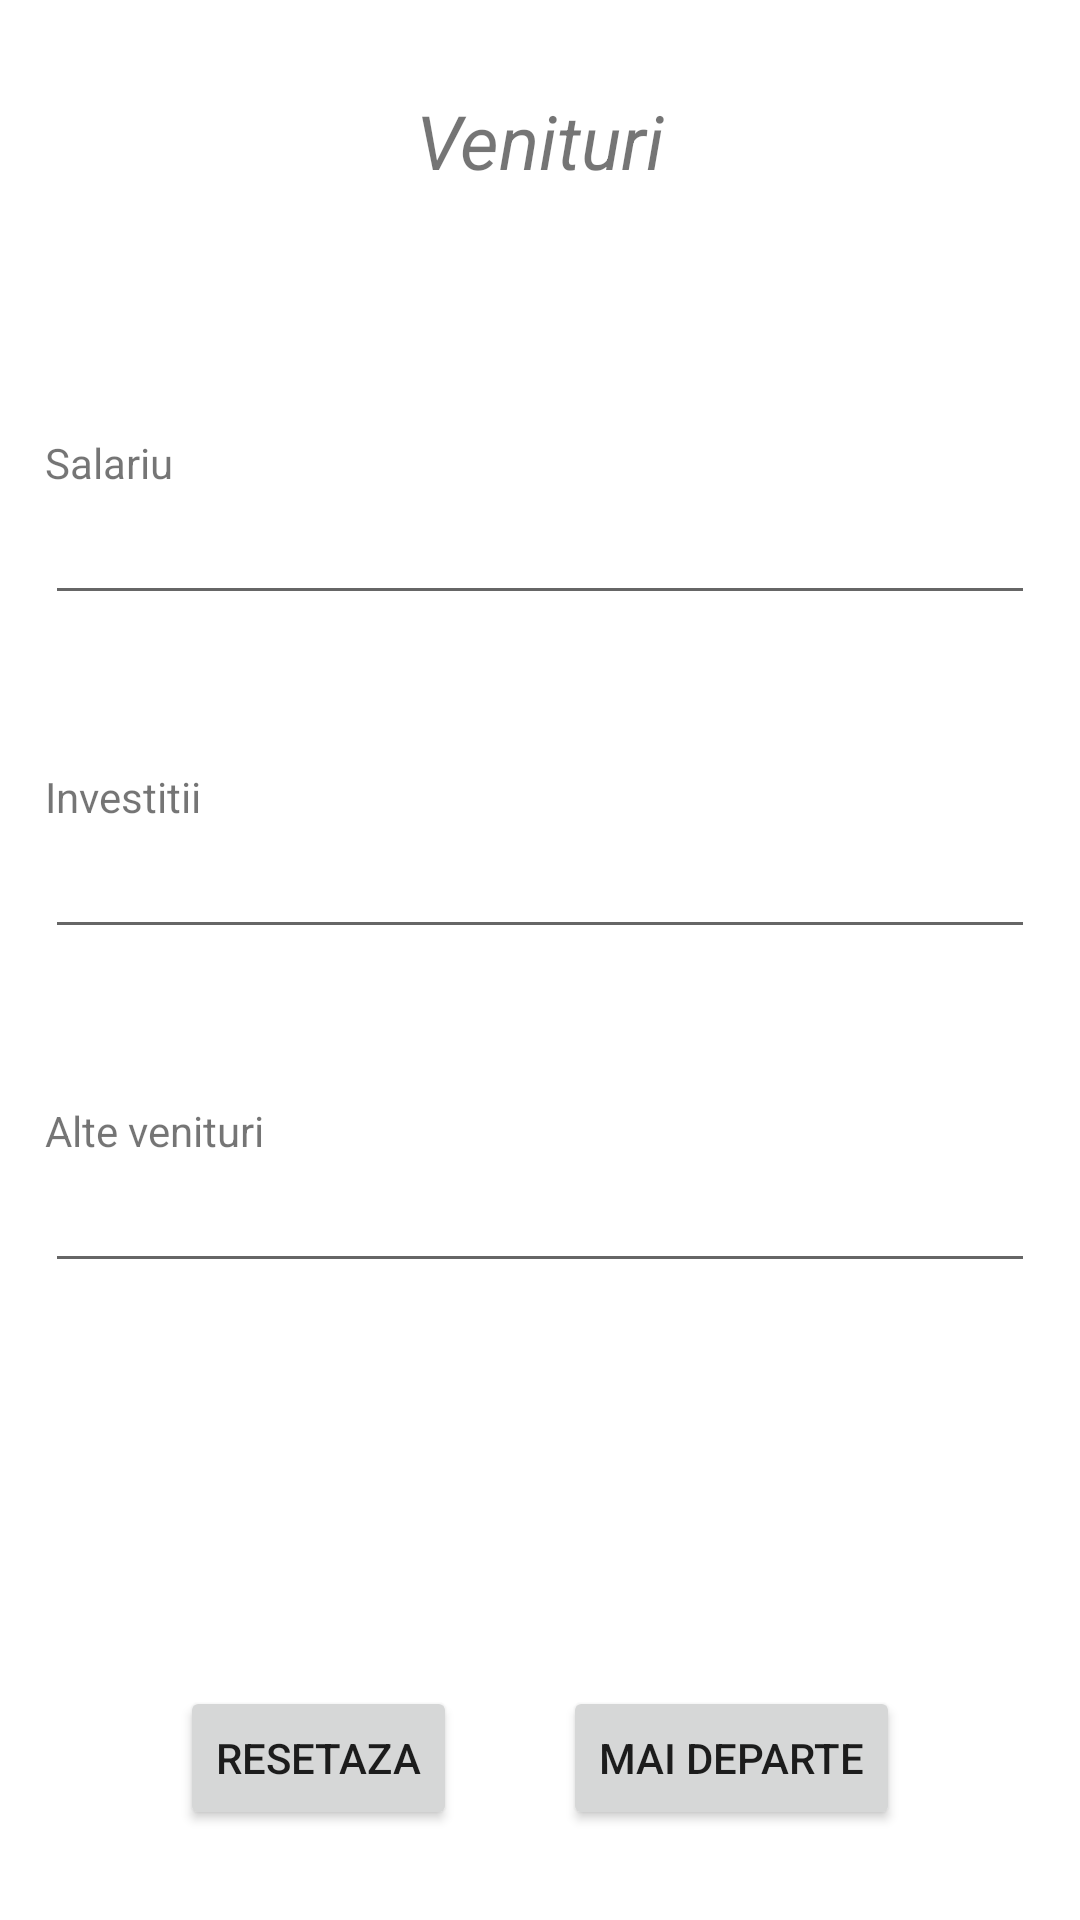

Android layout source for this screen:
<!-- AndroidManifest.xml: application theme Theme.ProiectPDMAndroid -->
<!-- res/layout/activity_venituri.xml -->
<?xml version="1.0" encoding="utf-8"?>
<androidx.constraintlayout.widget.ConstraintLayout xmlns:android="http://schemas.android.com/apk/res/android"
    xmlns:app="http://schemas.android.com/apk/res-auto"
    xmlns:tools="http://schemas.android.com/tools"
    android:layout_width="match_parent"
    android:layout_height="match_parent"
    tools:context=".VenituriActivity">

    <TextView
        android:id="@+id/tvCalculatorVenituri"
        android:layout_width="wrap_content"
        android:layout_height="wrap_content"
        android:layout_marginTop="30dp"
        android:text="@string/venituri"
        android:textSize="25sp"
        android:textStyle="italic"
        app:layout_constraintEnd_toEndOf="parent"
        app:layout_constraintStart_toStartOf="parent"
        app:layout_constraintTop_toTopOf="parent" />

    <TextView
        android:id="@+id/tvVSalariu"
        android:layout_width="wrap_content"
        android:layout_height="wrap_content"
        android:text="@string/salariu"
        app:layout_constraintBottom_toTopOf="@+id/etVSalariu"
        app:layout_constraintStart_toStartOf="@+id/etVSalariu" />

    <EditText
        android:id="@+id/etVSalariu"
        android:layout_width="match_parent"
        android:layout_height="wrap_content"
        android:layout_marginStart="15dp"
        android:layout_marginTop="100dp"
        android:layout_marginEnd="15dp"

        android:ems="10"
        android:inputType="number"
        app:layout_constraintEnd_toEndOf="parent"
        app:layout_constraintStart_toStartOf="parent"
        app:layout_constraintTop_toBottomOf="@+id/tvCalculatorVenituri" />

    <TextView
        android:id="@+id/tvVInvestitii"
        android:layout_width="wrap_content"
        android:layout_height="wrap_content"
        android:text="@string/investitii"
        app:layout_constraintBottom_toTopOf="@+id/etVInvestitii"
        app:layout_constraintStart_toStartOf="@+id/etVInvestitii" />

    <EditText
        android:id="@+id/etVInvestitii"
        android:layout_width="match_parent"
        android:layout_height="wrap_content"
        android:layout_marginStart="15dp"
        android:layout_marginTop="70dp"
        android:layout_marginEnd="15dp"
        android:ems="10"
        android:inputType="number"
        app:layout_constraintEnd_toEndOf="parent"
        app:layout_constraintStart_toStartOf="parent"
        app:layout_constraintTop_toBottomOf="@+id/etVSalariu" />

    <TextView
        android:id="@+id/tvVAltele"
        android:layout_width="wrap_content"
        android:layout_height="wrap_content"
        android:text="@string/alte_venituri"
        app:layout_constraintBottom_toTopOf="@+id/etVAltele"
        app:layout_constraintStart_toStartOf="@+id/etVAltele" />

    <EditText
        android:id="@+id/etVAltele"
        android:layout_width="match_parent"
        android:layout_height="wrap_content"
        android:layout_marginStart="15dp"
        android:layout_marginTop="70dp"
        android:layout_marginEnd="15dp"
        android:ems="10"
        android:inputType="number"
        app:layout_constraintEnd_toEndOf="parent"
        app:layout_constraintStart_toStartOf="parent"
        app:layout_constraintTop_toBottomOf="@+id/etVInvestitii" />

    <Button
        android:id="@+id/btnVMaiDeparte"
        android:layout_width="wrap_content"
        android:layout_height="wrap_content"
        android:layout_marginEnd="60dp"
        android:layout_marginBottom="30dp"
        android:onClick="btnCheltuieli"
        android:text="@string/mai_departe"
        app:layout_constraintBottom_toBottomOf="parent"
        app:layout_constraintEnd_toEndOf="parent" />

    <Button
        android:id="@+id/btnVResetare"
        android:layout_width="wrap_content"
        android:layout_height="wrap_content"
        android:layout_marginStart="60dp"
        android:layout_marginBottom="30dp"
        android:onClick="resetare"
        android:text="@string/resetaza"
        app:layout_constraintBottom_toBottomOf="parent"
        app:layout_constraintStart_toStartOf="parent" />
</androidx.constraintlayout.widget.ConstraintLayout>
<!-- resources referenced by this layout -->
<resources>
  <string name="alte_venituri">Alte venituri</string>
  <string name="investitii">Investitii</string>
  <string name="mai_departe">Mai Departe</string>
  <string name="resetaza">Resetaza</string>
  <string name="salariu">Salariu</string>
  <string name="venituri">Venituri</string>
  <style name="Theme.ProiectPDMAndroid" parent="Theme.MaterialComponents.DayNight.DarkActionBar">
          
          <item name="colorPrimary">#FF3498db</item>
          <item name="colorPrimaryVariant">#FF2980b9</item>
          <item name="colorOnPrimary">@color/white</item>
          
          <item name="colorSecondary">#FF3498db</item>
          <item name="colorSecondaryVariant">@color/teal_700</item>
          <item name="colorOnSecondary">@color/black</item>
          
          <item name="android:statusBarColor" tools:targetApi="l">?attr/colorPrimaryVariant</item>
          
      </style>
  <!-- not gathered from this repository: default colours our renderer supplied (Android Studio template values) -->
  <color name="teal_700">#FF018786</color>
  <color name="black">#FF000000</color>
  <color name="white">#FFFFFFFF</color>
</resources>
